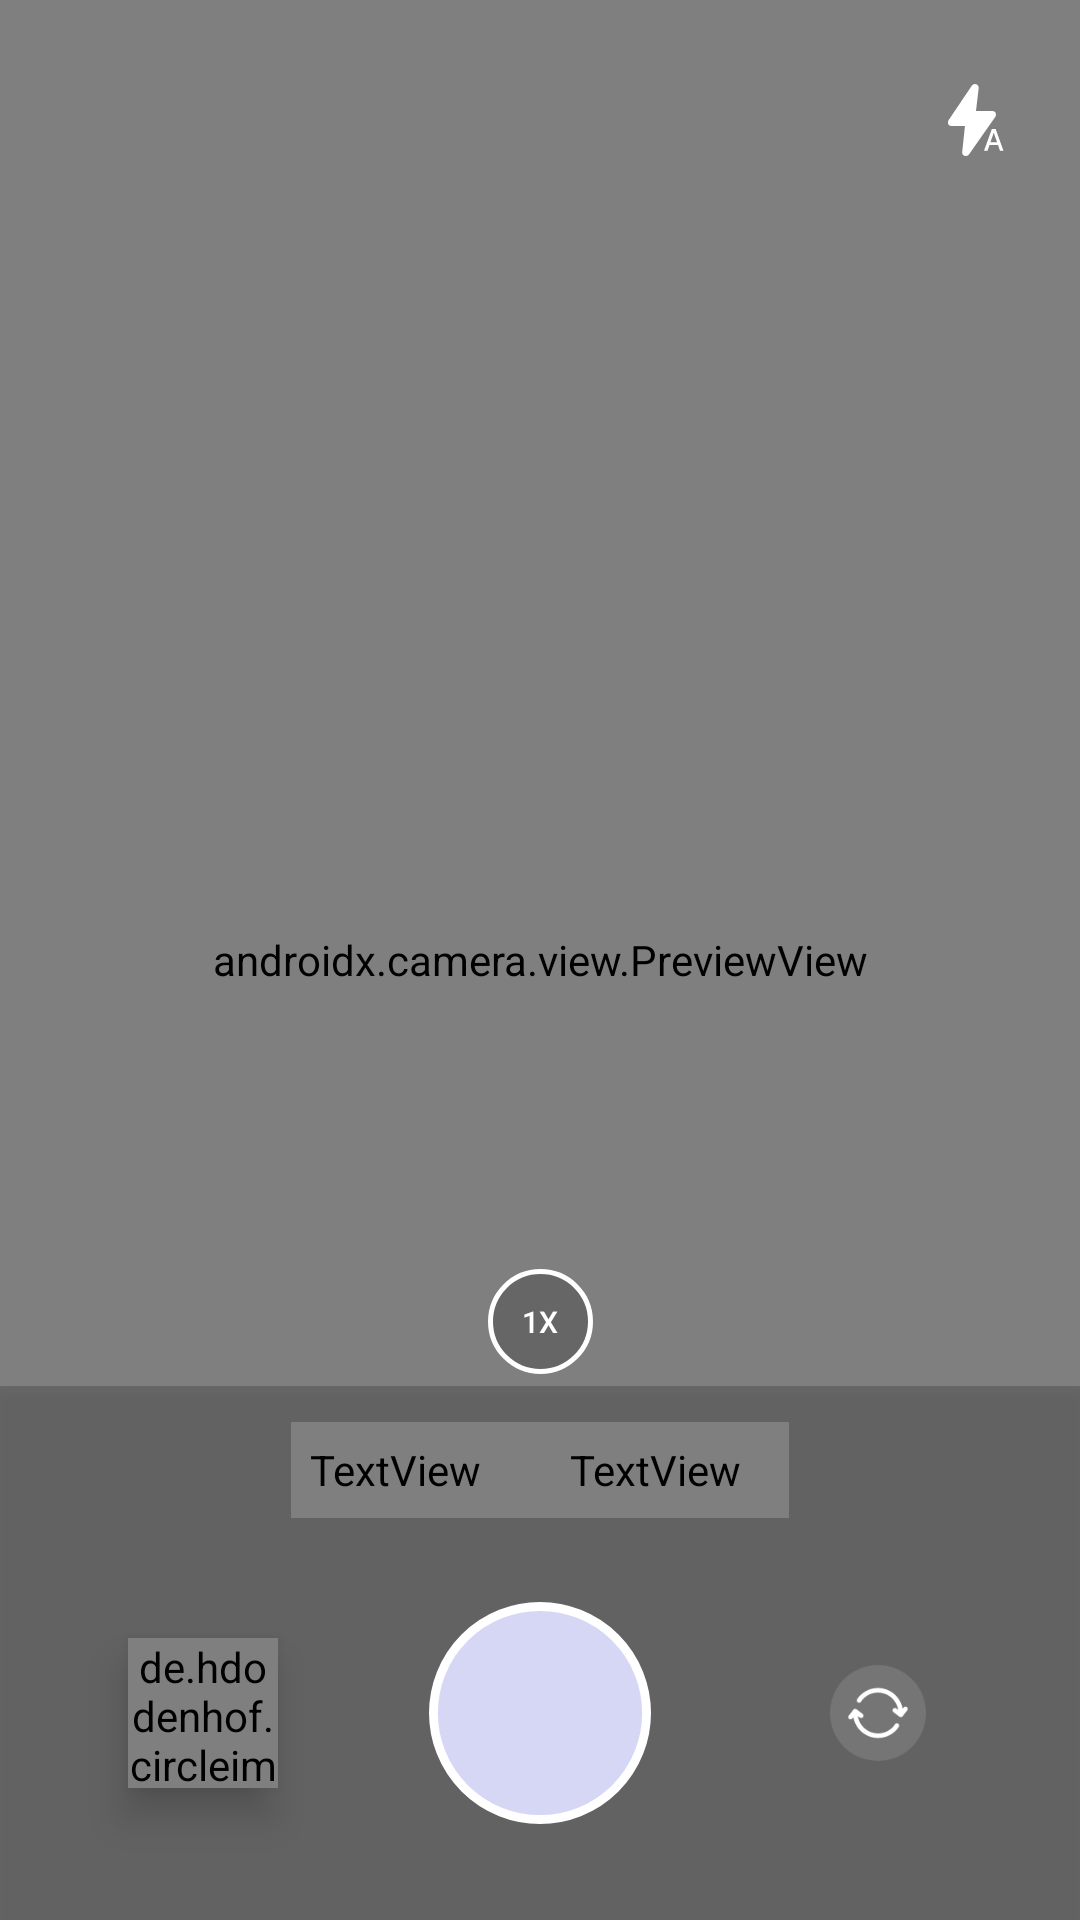

The Android layout XML behind this screen, and the referenced resources:
<!-- AndroidManifest.xml: activity theme AppTheme -->
<!-- res/layout/activity_main.xml -->
<?xml version="1.0" encoding="utf-8"?>
<androidx.constraintlayout.widget.ConstraintLayout xmlns:android="http://schemas.android.com/apk/res/android"
    xmlns:app="http://schemas.android.com/apk/res-auto"
    xmlns:tools="http://schemas.android.com/tools"
    android:layout_width="match_parent"
    android:layout_height="match_parent"
    tools:context=".MainActivity">

    <androidx.constraintlayout.widget.ConstraintLayout
        android:id="@+id/layoutShutter"
        android:layout_width="match_parent"
        android:layout_height="match_parent"
        android:background="@color/black"
        android:elevation="4dp"
        android:visibility="gone">

    </androidx.constraintlayout.widget.ConstraintLayout>

    <androidx.constraintlayout.widget.ConstraintLayout
        android:id="@+id/timerLayout"
        android:layout_width="wrap_content"
        android:layout_height="40dp"
        android:background="@drawable/recording_timer_background"
        android:elevation="2dp"
        android:visibility="gone"
        app:layout_constraintEnd_toEndOf="parent"
        app:layout_constraintStart_toStartOf="parent"
        app:layout_constraintTop_toBottomOf="@+id/imageViewFlashMode">

        <TextView
            android:id="@+id/textViewTimer"
            android:layout_width="wrap_content"
            android:layout_height="wrap_content"
            android:layout_marginStart="16dp"
            android:layout_marginEnd="16dp"
            android:text="00:00:00"
            android:textColor="@color/white"
            android:textSize="16sp"
            android:textStyle="bold"
            app:layout_constraintBottom_toBottomOf="parent"
            app:layout_constraintEnd_toEndOf="parent"
            app:layout_constraintStart_toStartOf="parent"
            app:layout_constraintTop_toTopOf="parent" />
    </androidx.constraintlayout.widget.ConstraintLayout>

    <androidx.constraintlayout.widget.ConstraintLayout
        android:id="@+id/constraintLayout"
        android:layout_width="match_parent"
        android:layout_height="wrap_content"
        android:background="#33000000"
        android:elevation="2dp"
        app:layout_constraintBottom_toBottomOf="parent"
        app:layout_constraintEnd_toEndOf="parent"
        app:layout_constraintStart_toStartOf="parent">

        <com.airbnb.lottie.LottieAnimationView
            android:id="@+id/lottieAnimation2"
            android:layout_width="75dp"
            android:layout_height="75dp"
            android:elevation="8dp"
            android:scaleX="1"
            android:scaleY="1"
            android:visibility="gone"
            app:layout_constraintBottom_toBottomOf="@+id/imageViewPreview"
            app:layout_constraintEnd_toEndOf="@+id/imageViewPreview"
            app:layout_constraintStart_toStartOf="@+id/imageViewPreview"
            app:layout_constraintTop_toTopOf="@+id/imageViewPreview"
            app:lottie_autoPlay="true"
            app:lottie_loop="true"
            app:lottie_rawRes="@raw/anim_zunu_light_loader" />

        <androidx.constraintlayout.widget.Guideline
            android:id="@+id/vertical_centerline"
            android:layout_width="wrap_content"
            android:layout_height="wrap_content"
            android:orientation="vertical"
            app:layout_constraintGuide_percent="0.5" />

        <androidx.constraintlayout.widget.ConstraintLayout
            android:id="@+id/constraintLayoutCameraMode"
            android:layout_width="wrap_content"
            android:layout_height="40dp"
            android:layout_marginTop="8dp"
            android:layout_marginBottom="16dp"
            android:elevation="2dp"
            app:layout_constraintBottom_toTopOf="@+id/image_capture_button"
            app:layout_constraintEnd_toEndOf="parent"
            app:layout_constraintStart_toStartOf="parent"
            app:layout_constraintTop_toTopOf="parent">

            <androidx.constraintlayout.widget.Guideline
                android:id="@+id/vertical_centerline2"
                android:layout_width="wrap_content"
                android:layout_height="wrap_content"
                android:orientation="vertical"
                app:layout_constraintGuide_begin="73dp" />

            <TextView
                android:id="@+id/buttonVideo"
                android:layout_width="wrap_content"
                android:layout_height="32dp"
                android:layout_marginStart="4dp"
                android:background="@drawable/unselected_mode_background"
                android:elevation="0dp"
                android:fontFamily="@font/actor"
                android:gravity="center"
                android:paddingStart="16sp"
                android:paddingEnd="16dp"
                android:text="Video"
                android:textSize="12sp"
                app:layout_constraintBottom_toBottomOf="parent"
                app:layout_constraintEnd_toEndOf="parent"
                app:layout_constraintStart_toStartOf="@+id/vertical_centerline2"
                app:layout_constraintTop_toTopOf="parent" />

            <TextView
                android:id="@+id/buttonPhotos"
                android:layout_width="wrap_content"
                android:layout_height="32dp"
                android:layout_marginEnd="4dp"
                android:background="@drawable/selected_mode_background"
                android:elevation="0dp"
                android:fontFamily="@font/actor"
                android:gravity="center"
                android:paddingStart="16dp"
                android:paddingEnd="16dp"
                android:text="Photos"
                android:textColor="@color/black"
                android:textSize="12sp"
                app:layout_constraintBottom_toBottomOf="parent"
                app:layout_constraintEnd_toStartOf="@id/vertical_centerline2"
                app:layout_constraintStart_toStartOf="parent"
                app:layout_constraintTop_toTopOf="parent" />
        </androidx.constraintlayout.widget.ConstraintLayout>

        <ImageView
            android:id="@+id/image_capture_button"
            android:layout_width="90dp"
            android:layout_height="90dp"
            android:layout_marginBottom="24dp"
            android:clickable="true"
            android:elevation="4dp"
            android:focusable="true"
            android:padding="8dp"
            android:src="@drawable/shutter_icon_selector"
            app:layout_constraintBottom_toBottomOf="parent"
            app:layout_constraintEnd_toStartOf="@+id/vertical_centerline"
            app:layout_constraintStart_toStartOf="@+id/vertical_centerline" />

        <ImageView
            android:id="@+id/imageViewCameraSwitch"
            android:layout_width="40dp"
            android:layout_height="40dp"
            android:background="?attr/selectableItemBackgroundBorderless"
            android:clickable="true"
            android:focusable="true"
            android:padding="4dp"
            app:layout_constraintBottom_toBottomOf="@+id/image_capture_button"
            app:layout_constraintEnd_toEndOf="parent"
            app:layout_constraintStart_toEndOf="@+id/image_capture_button"
            app:layout_constraintTop_toTopOf="@+id/image_capture_button"
            app:srcCompat="@drawable/ic_camera_switch"
            app:tint="@color/white" />

        <de.hdodenhof.circleimageview.CircleImageView
            android:id="@+id/imageViewPreview"
            android:layout_width="50dp"
            android:layout_height="50dp"
            android:elevation="8dp"
            app:layout_constraintBottom_toBottomOf="@+id/image_capture_button"
            app:layout_constraintEnd_toStartOf="@+id/image_capture_button"
            app:layout_constraintStart_toStartOf="parent"
            app:layout_constraintTop_toTopOf="@+id/image_capture_button"
            tools:src="@tools:sample/avatars" />

    </androidx.constraintlayout.widget.ConstraintLayout>

    <androidx.camera.view.PreviewView
        android:id="@+id/viewFinder"
        android:layout_width="match_parent"
        android:layout_height="match_parent"
        app:layout_constraintBottom_toBottomOf="parent"
        app:layout_constraintEnd_toEndOf="parent"
        app:layout_constraintHorizontal_bias="1.0"
        app:layout_constraintStart_toStartOf="parent"
        app:layout_constraintTop_toTopOf="parent"
        app:layout_constraintVertical_bias="0.0" />

    <ImageView
        android:id="@+id/imageViewFlashMode"
        android:layout_width="40dp"
        android:layout_height="48dp"
        android:layout_marginTop="16dp"
        android:layout_marginEnd="16dp"
        android:padding="8dp"
        app:layout_constraintEnd_toEndOf="parent"
        app:layout_constraintTop_toTopOf="parent"
        app:srcCompat="@drawable/ic_flash_auto" />

    <TextView
        android:id="@+id/textViewZoom"
        android:layout_width="35dp"
        android:layout_height="35dp"
        android:layout_marginBottom="4dp"
        android:background="@drawable/round_stroke_background"
        android:fontFamily="sans-serif-medium"
        android:gravity="center"
        android:padding="8dp"
        android:text="@string/zoom_1x"
        android:textColor="@color/white"
        android:textSize="10sp"
        app:layout_constraintBottom_toTopOf="@+id/constraintLayout"
        app:layout_constraintEnd_toEndOf="@+id/viewFinder"
        app:layout_constraintStart_toStartOf="@+id/viewFinder" />

</androidx.constraintlayout.widget.ConstraintLayout>
<!-- resources referenced by this layout -->
<resources>
  <!-- drawable ic_flash_auto (drawable) -->
  <vector xmlns:android="http://schemas.android.com/apk/res/android"
      android:width="20dp"
      android:height="20dp"
      android:viewportWidth="20"
      android:viewportHeight="20">
    <path
        android:pathData="M8.789,11.746L8.876,10.917H8.043H4.362C4.202,10.917 4.07,10.785 4.07,10.625C4.07,10.564 4.092,10.499 4.129,10.45L4.14,10.435L4.151,10.419L10.578,0.88C10.656,0.783 10.745,0.75 10.82,0.75C10.981,0.75 11.111,0.882 11.111,1.041V1.042C11.111,1.042 11.111,1.042 11.111,1.042C11.111,1.043 11.111,1.047 11.111,1.054L11.11,1.081L11.11,1.097L10.362,7.412L10.263,8.25H11.107H15.612C15.772,8.25 15.904,8.382 15.904,8.542C15.904,8.603 15.882,8.667 15.845,8.717L15.838,8.727L15.831,8.737L8.559,19.124C8.49,19.213 8.4,19.25 8.32,19.25C8.16,19.25 8.029,19.118 8.029,18.958L8.029,18.946L8.029,18.927L8.029,18.925L8.789,11.746Z"
        android:strokeWidth="1.5"
        android:fillColor="#ffffff"
        android:strokeColor="#ffffff"/>
    <path
        android:pathData="M14.304,18.561H13.333L15.514,12.5H16.571L18.752,18.561H17.781L16.068,13.601H16.02L14.304,18.561ZM14.467,16.187H17.615V16.957H14.467V16.187Z"
        android:fillColor="#ffffff"/>
  </vector>
  <!-- drawable recording_timer_background (drawable) -->
  <?xml version="1.0" encoding="utf-8"?>
  <shape
      xmlns:android="http://schemas.android.com/apk/res/android"
      android:shape="rectangle">
      <corners android:radius="25dp"/>
      <solid android:color="#D32F2F"/>
  </shape>
  <!-- drawable round_stroke_background (drawable) -->
  <?xml version="1.0" encoding="utf-8"?>
  <shape
      xmlns:android="http://schemas.android.com/apk/res/android"
      android:shape="rectangle">
      <corners android:radius="25dp"/>
      <solid android:color="#33000000"/>
      <stroke android:width="1.5dp"
          android:color="@color/white"/>
  </shape>
  <!-- drawable selected_mode_background (drawable) -->
  <?xml version="1.0" encoding="utf-8"?>
  <shape
      xmlns:android="http://schemas.android.com/apk/res/android"
      android:shape="rectangle">
      <corners android:radius="16dp"/>
      <solid android:color="#33000000"/>
      <stroke android:color="@color/white" android:width="1dp"/>
  </shape>
  <!-- drawable shutter_icon_selector (drawable) -->
  <?xml version="1.0" encoding="utf-8"?>
  <selector xmlns:android="http://schemas.android.com/apk/res/android">
      <item android:drawable="@drawable/ic_shutter_focused"
          android:state_pressed="true" />
      <item android:drawable="@drawable/ic_shutter_focused"
          android:state_focused="true" />
      <item android:drawable="@drawable/ic_shutter_normal" />
  
  </selector>
  <!-- drawable unselected_mode_background (drawable) -->
  <?xml version="1.0" encoding="utf-8"?>
  <shape
      xmlns:android="http://schemas.android.com/apk/res/android"
      android:shape="rectangle">
      <corners android:radius="8dp"/>
  </shape>
  <string name="zoom_1x">1X</string>
  <style name="AppTheme" parent="Theme.AppCompat.DayNight.NoActionBar">
          <item name="android:immersive">true</item>
          <item name="android:windowFullscreen">true</item>
          <item name="android:windowTranslucentStatus">true</item>
          <item name="android:windowTranslucentNavigation">true</item>
      </style>
  <!-- drawable ic_shutter_focused (drawable) -->
  <?xml version="1.0" encoding="utf-8"?>
  <shape
      xmlns:android="http://schemas.android.com/apk/res/android"
      android:shape="oval">
      <stroke android:color="@color/white" android:width="2dp"/>
      <solid android:color="#4359F6"/>
      <size android:width="50dp" android:height="50dp"/>
  </shape>
  <!-- drawable ic_shutter_normal (drawable) -->
  <?xml version="1.0" encoding="utf-8"?>
  <shape
      xmlns:android="http://schemas.android.com/apk/res/android"
      android:shape="oval">
      <stroke android:color="@color/white" android:width="2dp"/>
      <solid android:color="#D6D6F5"/>
      <size android:width="50dp" android:height="50dp"/>
  </shape>
  <!-- not gathered from this repository: default colours our renderer supplied (Android Studio template values) -->
  <color name="black">#FF000000</color>
  <color name="white">#FFFFFFFF</color>
</resources>
